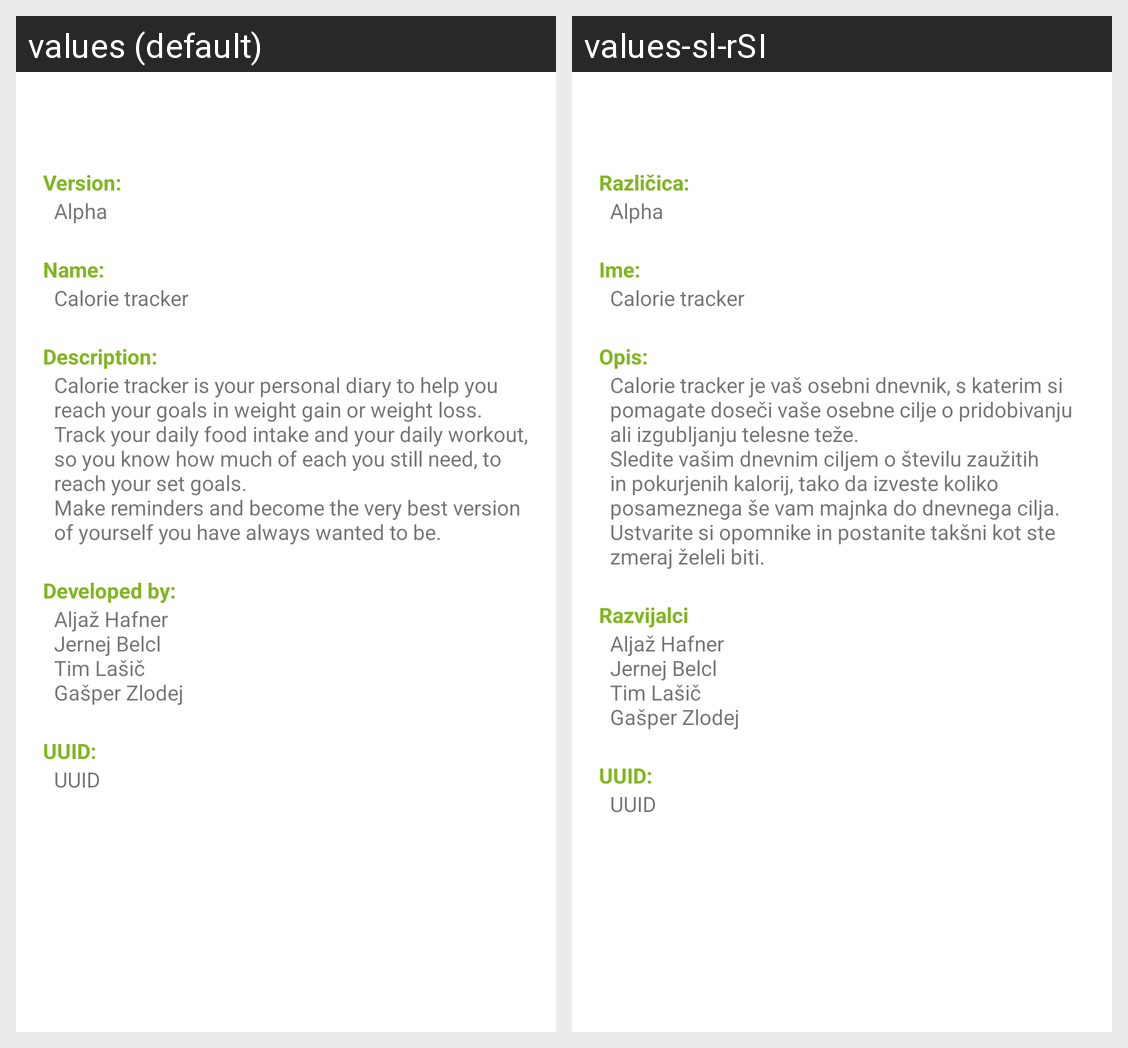

For this localized Android screen grid, give each drawn string resource with its value in every locale shown.
Android screen res/layout/fragment_about.xml rendered under 2 locales, left to right: values (default), values-sl-rSI. Device: Nexus 5 (rendered at 1080×1920; each locale shown at half size, 540×960, under a caption strip naming it); theme Theme.RPSCalorieTracker.NoActionBar.
Strings drawn on this screen, with the default value and each locale's value (text and hints the layout hard-codes, and strings that could not be matched under every locale, appear in the picture but are not listed):

fragment_about_add_version
  values: Version:
  values-sl-rSI: Različica:

fragment_about_version
  values: Alpha
  values-sl-rSI: Alpha  [not translated; the default value is used]

fragment_about_add_name
  values: Name:
  values-sl-rSI: Ime:

fragment_about_name
  values: Calorie tracker
  values-sl-rSI: Calorie tracker  [not translated; the default value is used]

fragment_about_add_description
  values: Description:
  values-sl-rSI: Opis:

fragment_about_description
  values: Calorie tracker is your personal diary to help you reach your goals in weight gain or weight loss.
      Track your daily food intake and your daily workout, so you know how much of each you still need, to reach your set goals.
      Make reminders and become the very best version of yourself you have always wanted to be.
  values-sl-rSI: Calorie tracker je vaš osebni dnevnik, s katerim si pomagate doseči vaše osebne cilje o pridobivanju ali izgubljanju telesne teže.
      Sledite vašim dnevnim ciljem o številu zaužitih in pokurjenih kalorij, tako da izveste koliko posameznega še vam majnka do dnevnega cilja. 
      Ustvarite si opomnike in postanite takšni kot ste zmeraj želeli biti. 

fragment_about_add_contributors
  values: Developed by:
  values-sl-rSI: Razvijalci

fragment_about_contributors
  values: Aljaž Hafner
      Jernej Belcl
      Tim Lašič
      Gašper Zlodej
  values-sl-rSI: Aljaž Hafner
      Jernej Belcl
      Tim Lašič
      Gašper Zlodej  [not translated; the default value is used]

fragment_about_add_UUID
  values: UUID:
  values-sl-rSI: UUID:  [not translated; the default value is used]

fragment_about_UUID
  values: UUID
  values-sl-rSI: UUID  [not translated; the default value is used]
